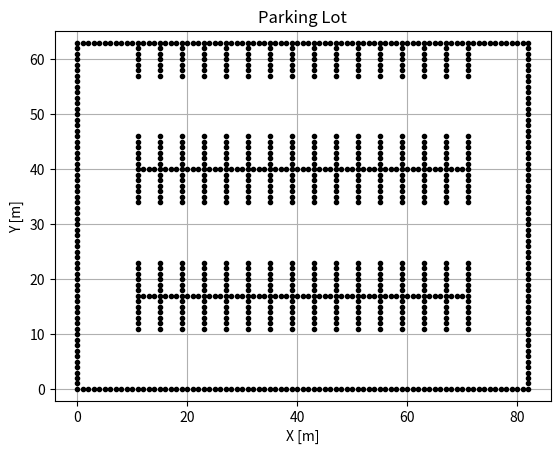

Recreate this plot in Python.
import matplotlib.pyplot as plt

class ParkingLot:
    def __init__(self):
        self.lot_width: int = 82
        self.lot_height: int = 63

        self.obstacles = []
        self.obstacle_lines = []

        self.create_outer_walls()
        self.create_horizontal_lines()
        self.create_vertical_lines()

    def create_outer_walls(self):
        # Create the boundary walls of the parking lot
        for x in range(self.lot_width + 1):
            self.obstacles.append((x, 0))
            self.obstacles.append((x, self.lot_height))
        for y in range(1, self.lot_height):
            self.obstacles.append((0, y))
            self.obstacles.append((self.lot_width, y))
        self.obstacle_lines.extend([
            [(0, 0), (0, self.lot_height)],
            [(0, 0), (self.lot_width, 0)],
            [(self.lot_width, 0), (self.lot_width, self.lot_height)],
            [(0, self.lot_height), (self.lot_width, self.lot_height)],
        ])

    def create_horizontal_lines(self):
        # Create horizontal lines within the parking lot
        for x in range(11, self.lot_width - 10):
            self.obstacles.append((x, 17))
            self.obstacles.append((x, 40))
        self.obstacle_lines.extend([
            [(11, 17), (self.lot_width - 10, 17)],
            [(11, 40), (self.lot_width - 10, 40)],
        ])

    def create_vertical_lines(self):
        # Create vertical lines within the parking lot
        for x in range(16):
            for y in range(6):
                self.obstacles.extend([
                    (x * 4 + 11, y + 11),
                    (x * 4 + 11, y + 18),
                    (x * 4 + 11, y + 34),
                    (x * 4 + 11, y + 41),
                    (x * 4 + 11, y + 57),
                ])
            self.obstacle_lines.extend([
                [(x * 4 + 11, 11), (x * 4 + 11, 24)],
                [(x * 4 + 11, 34), (x * 4 + 11, 47)],
                [(x * 4 + 11, 57), (x * 4 + 11, 63)],
            ])

    def get_grid_index(self, x, y):
        return x + y * self.lot_width

    def is_not_crossed_obstacle(self, previous_node, current_node):
        is_cross_line = any(
            [
                self.intersect(obstacle_line, [previous_node, current_node])
                for obstacle_line in self.obstacle_lines
            ]
        )
        return (
                current_node not in set(self.obstacles)
                and 0 < current_node[0] < self.lot_width
                and 0 < current_node[1] < self.lot_height
                and not is_cross_line
        )

    def intersect(self, line1, line2):
        A = line1[0]
        B = line1[1]
        C = line2[0]
        D = line2[1]
        return self.ccw(A, C, D) != self.ccw(B, C, D) and self.ccw(A, B, C) != self.ccw(A, B, D)

    def ccw(self, A, B, C):
        return (C[1] - A[1]) * (B[0] - A[0]) > (B[1] - A[1]) * (C[0] - A[0])


if __name__ == "__main__":
    parking_lot = ParkingLot()
    obstacle_x = [obstacle[0] for obstacle in parking_lot.obstacles]
    obstacle_y = [obstacle[1] for obstacle in parking_lot.obstacles]
    plt.plot(obstacle_x, obstacle_y, ".k")
    plt.xlim(-1, parking_lot.lot_width + 1)
    plt.ylim(-1, parking_lot.lot_height + 1)
    plt.title("Parking Lot")
    plt.grid(True)
    plt.xlabel("X [m]")
    plt.ylabel("Y [m]")
    plt.axis("equal")
    plt.show()
